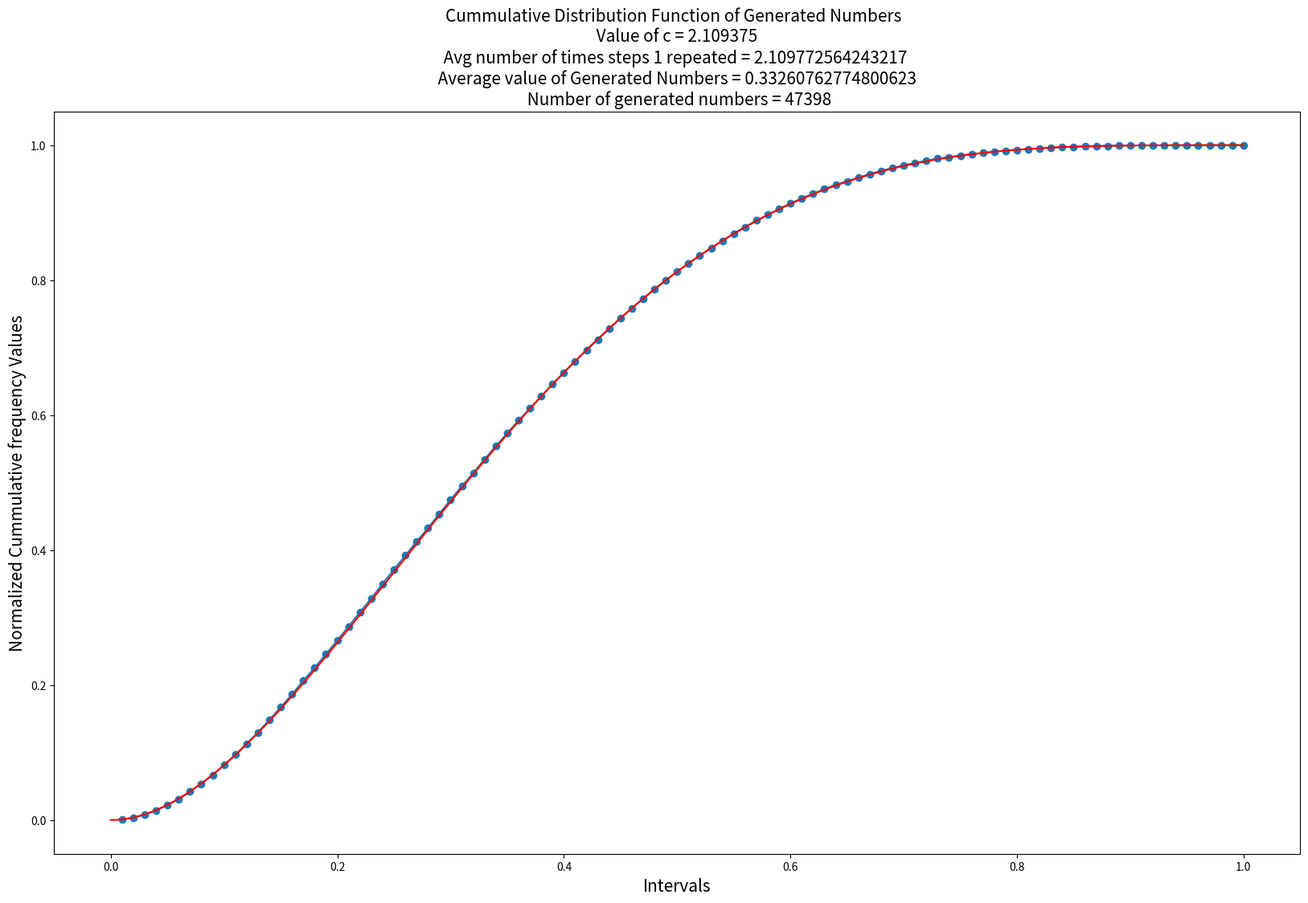
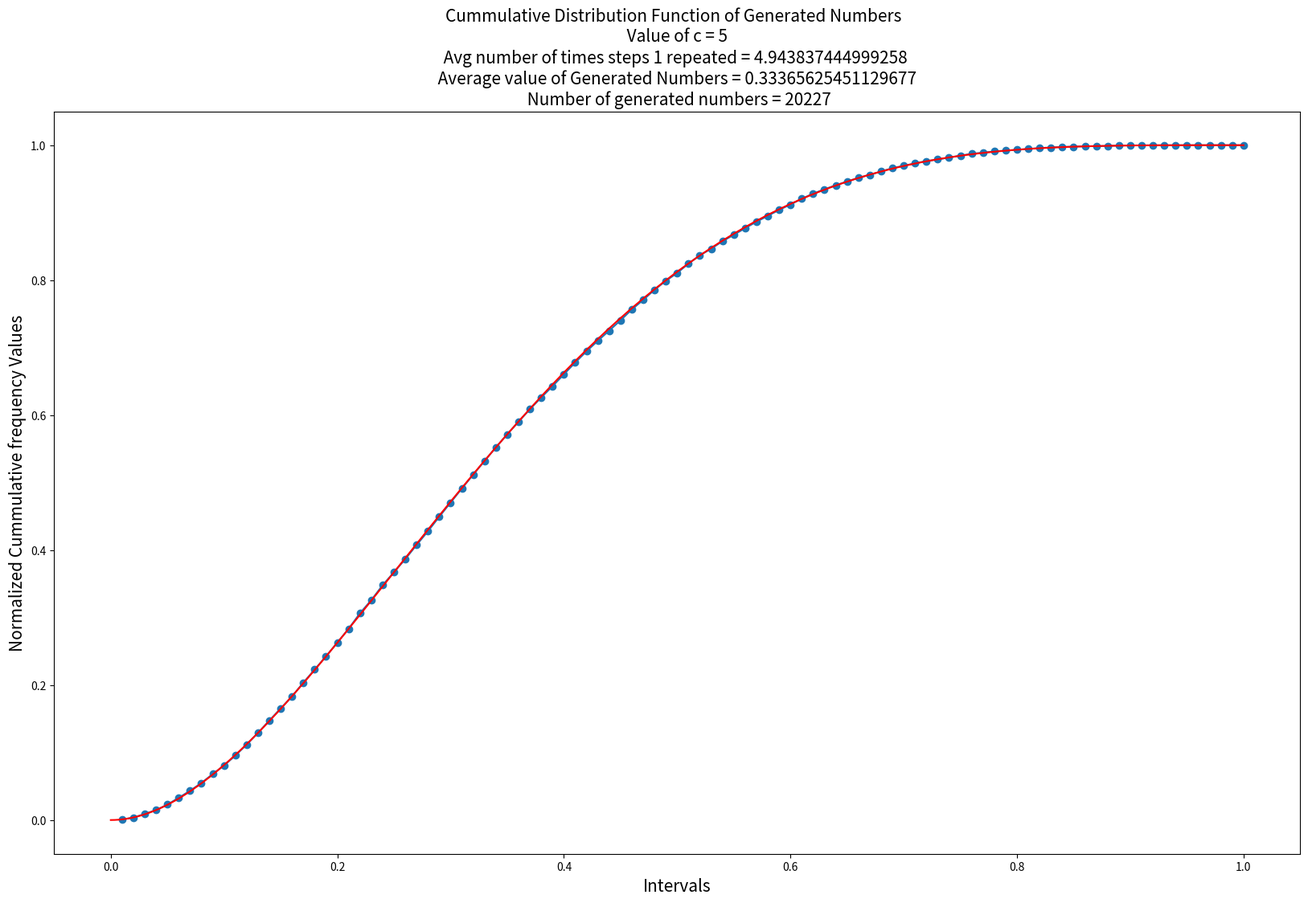
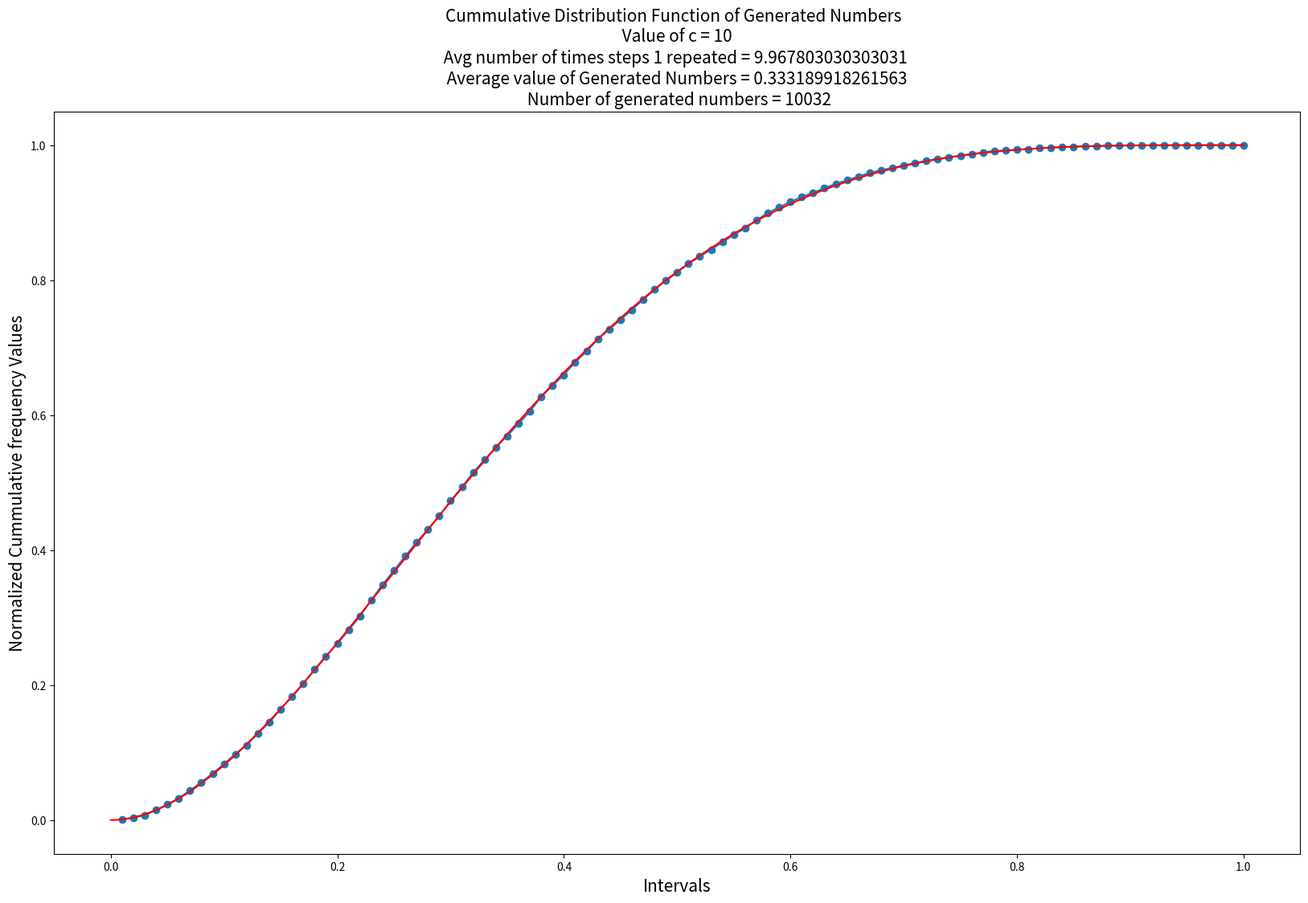

Recreate these plots in Python, in order.
##To run the code type in terminal: python3 180123057_MOHAMMAD_HUMAM_KHAN_q2.py

import random
import math
import numpy as np
import statistics
import matplotlib.pyplot as plt




##Function to calculate value of f(x)
def f(x):
	y = 20*x*((1-x)**3)
	return y

##Distribution Function of f(x)
def F(x):
	y = 10 * x**2 - 20 * x**3 + 15 * x**4 - 4 * x**5
	return y



##Actual Function to generate numbers according to acceptance-rejection method
def Accept_Rej(results, iterations):
	it = 0
	for i in range(100000):
		it = it+1
		x = random.uniform(0,1)
		u = random.uniform(0,1)
		if u <= (f(x)/c):
			results.append(round(x,5))
			iterations.append(it)
			it = 0
	return results,iterations		



#Calculating Cummulative Frequencies
def cummulative_freq(results, intervals, cum_freq):
	for i in results:
		for j in range(100):
			if (i <= intervals[j]):
				cum_freq[j] = cum_freq[j] + 1
	for i in range(100):
		cum_freq[i] = cum_freq[i]/len(results)



##Plotting the results
def plot_result(intervals, cum_freq, c, avg, length, number_avg, name):
	#plt.legend(["Distribution of generated numbes", "Original Distribution"], loc ="lower right")
	plt.figure(figsize=(20,12))
	plt.title("Cummulative Distribution Function of Generated Numbers  \n Value of c = %s \n Avg number of times steps 1 repeated = %s  \n Average value of Generated Numbers = %s \n Number of generated numbers = %s" % (c, avg, number_avg, length), fontsize=15)
	plt.ylabel("Normalized Cummulative frequency Values", fontsize=15)
	plt.xlabel("Intervals", fontsize=15)
	plt.plot(intervals,cum_freq)
	plt.scatter(intervals, cum_freq)

	r = np.linspace(0,1,5000,endpoint=True)
	y = []
	for i in range(5000):
		y.append(F(r[i]))
	plt.plot(r, y, color='r')	
	plt.savefig(name)
	plt.clf()




##Declaring the required arrays
results = []
iterations = []
cum_freq = [0]*100

intervals = []
val = 0.01
for i in range(100):
	intervals.append(round(val,2))
	val += 0.01


		

##PART-1 
c = 2.109375
[results, iterations] = Accept_Rej(results, iterations)

##Calculating the average of Number of times step 1 was repeated
avg = statistics.mean(iterations)

##Calculating the average of generated numbers
number_avg = statistics.mean(results)

cummulative_freq(results, intervals, cum_freq)
plot_result(intervals, cum_freq, c, avg, len(results), number_avg, "q2_part1")




##PART-2 
results.clear()
iterations.clear()
cum_freq = [0]*100
c = 5
[results, iterations] = Accept_Rej(results, iterations)

##Calculating the average of Number of times step 1 was repeated
avg = statistics.mean(iterations)

##Calculating the average of generated numbers
number_avg = statistics.mean(results)

cummulative_freq(results, intervals, cum_freq)
plot_result(intervals, cum_freq, c, avg, len(results), number_avg, "q2_part2")




##PART-3 
results.clear()
iterations.clear()
cum_freq = [0]*100
c = 10
[results, iterations] = Accept_Rej(results, iterations)

##Calculating the average of Number of times step 1 was repeated
avg = statistics.mean(iterations)

##Calculating the average of generated numbers
number_avg = statistics.mean(results)

cummulative_freq(results, intervals, cum_freq)
plot_result(intervals, cum_freq, c, avg, len(results), number_avg, "q2_part3")
